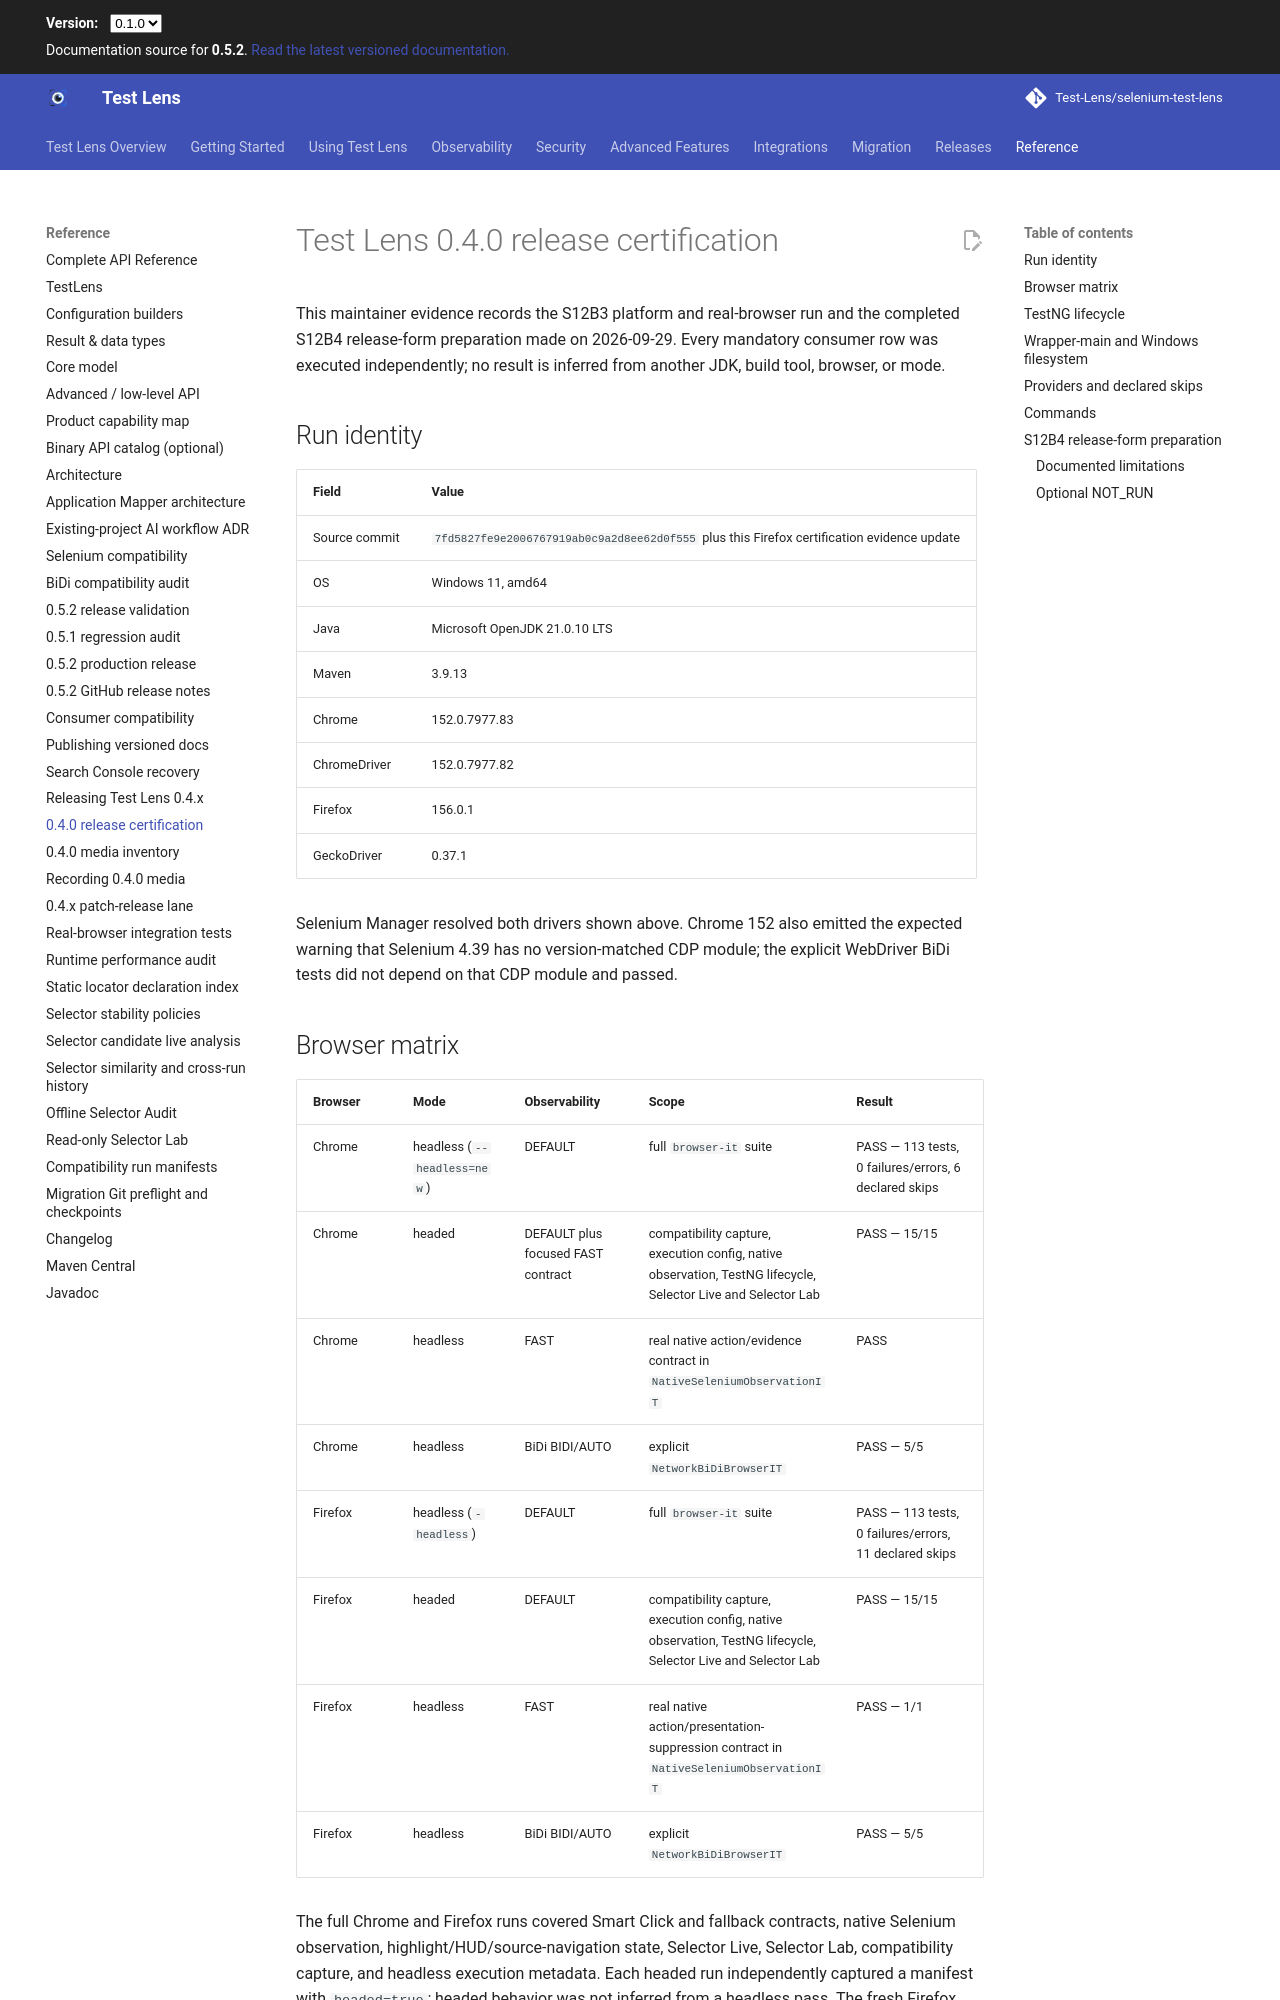

repository: Test-Lens/selenium-test-lens · page: dev/maintainers/release-certification-0.4.0/index.html · generator: mkdocs

# Test Lens 0.4.0 release certification

This maintainer evidence records the S12B3 platform and real-browser run and the completed S12B4 release-form preparation made on 2026-09-29. Every mandatory consumer row was executed independently; no result is inferred from another JDK, build tool, browser, or mode.

## Run identity

| Field | Value |
| --- | --- |
| Source commit | `7fd5827fe9e2006767919ab0c9a2d8ee62d0f555` plus this Firefox certification evidence update |
| OS | Windows 11, amd64 |
| Java | Microsoft OpenJDK 21.0.10 LTS |
| Maven | 3.9.13 |
| Chrome | 152.0.7977.83 |
| ChromeDriver | 152.0.7977.82 |
| Firefox | 156.0.1 |
| GeckoDriver | 0.37.1 |

Selenium Manager resolved both drivers shown above. Chrome 152 also emitted the expected warning that Selenium 4.39 has no version-matched CDP module; the explicit WebDriver BiDi tests did not depend on that CDP module and passed.

## Browser matrix

| Browser | Mode | Observability | Scope | Result |
| --- | --- | --- | --- | --- |
| Chrome | headless (`--headless=new`) | DEFAULT | full `browser-it` suite | PASS — 113 tests, 0 failures/errors, 6 declared skips |
| Chrome | headed | DEFAULT plus focused FAST contract | compatibility capture, execution config, native observation, TestNG lifecycle, Selector Live and Selector Lab | PASS — 15/15 |
| Chrome | headless | FAST | real native action/evidence contract in `NativeSeleniumObservationIT` | PASS |
| Chrome | headless | BiDi BIDI/AUTO | explicit `NetworkBiDiBrowserIT` | PASS — 5/5 |
| Firefox | headless (`-headless`) | DEFAULT | full `browser-it` suite | PASS — 113 tests, 0 failures/errors, 11 declared skips |
| Firefox | headed | DEFAULT | compatibility capture, execution config, native observation, TestNG lifecycle, Selector Live and Selector Lab | PASS — 15/15 |
| Firefox | headless | FAST | real native action/presentation-suppression contract in `NativeSeleniumObservationIT` | PASS — 1/1 |
| Firefox | headless | BiDi BIDI/AUTO | explicit `NetworkBiDiBrowserIT` | PASS — 5/5 |

The full Chrome and Firefox runs covered Smart Click and fallback contracts, native Selenium observation, highlight/HUD/source-navigation state, Selector Live, Selector Lab, compatibility capture, and headless execution metadata. Each headed run independently captured a manifest with `headed=true`; headed behavior was not inferred from a headless pass. The fresh Firefox captures recorded Firefox 156.0.1, GeckoDriver 0.37.1, Windows, DEFAULT observability, requested/effective headless state, viewport/screen evidence and evidence availability. The headed Firefox capabilities independently reported `moz:headless=false`.

## TestNG lifecycle

`ListenerTestNgBrowserIT` passed on real Chrome and Firefox. On Firefox, the explicit focused run passed 2/2 with no skips: PER_METHOD created an invocation-owned browser/session and exact report artifacts; sequential PER_CLASS kept one BiDi-enabled browser owner across three logical invocations, created three independent Lens sessions/reports and network captures, and closed the browser at final teardown. Retry, DataProvider, parallel and factory conflict guards remain covered by the non-browser adapter suite rather than an unnecessary browser Cartesian matrix.
